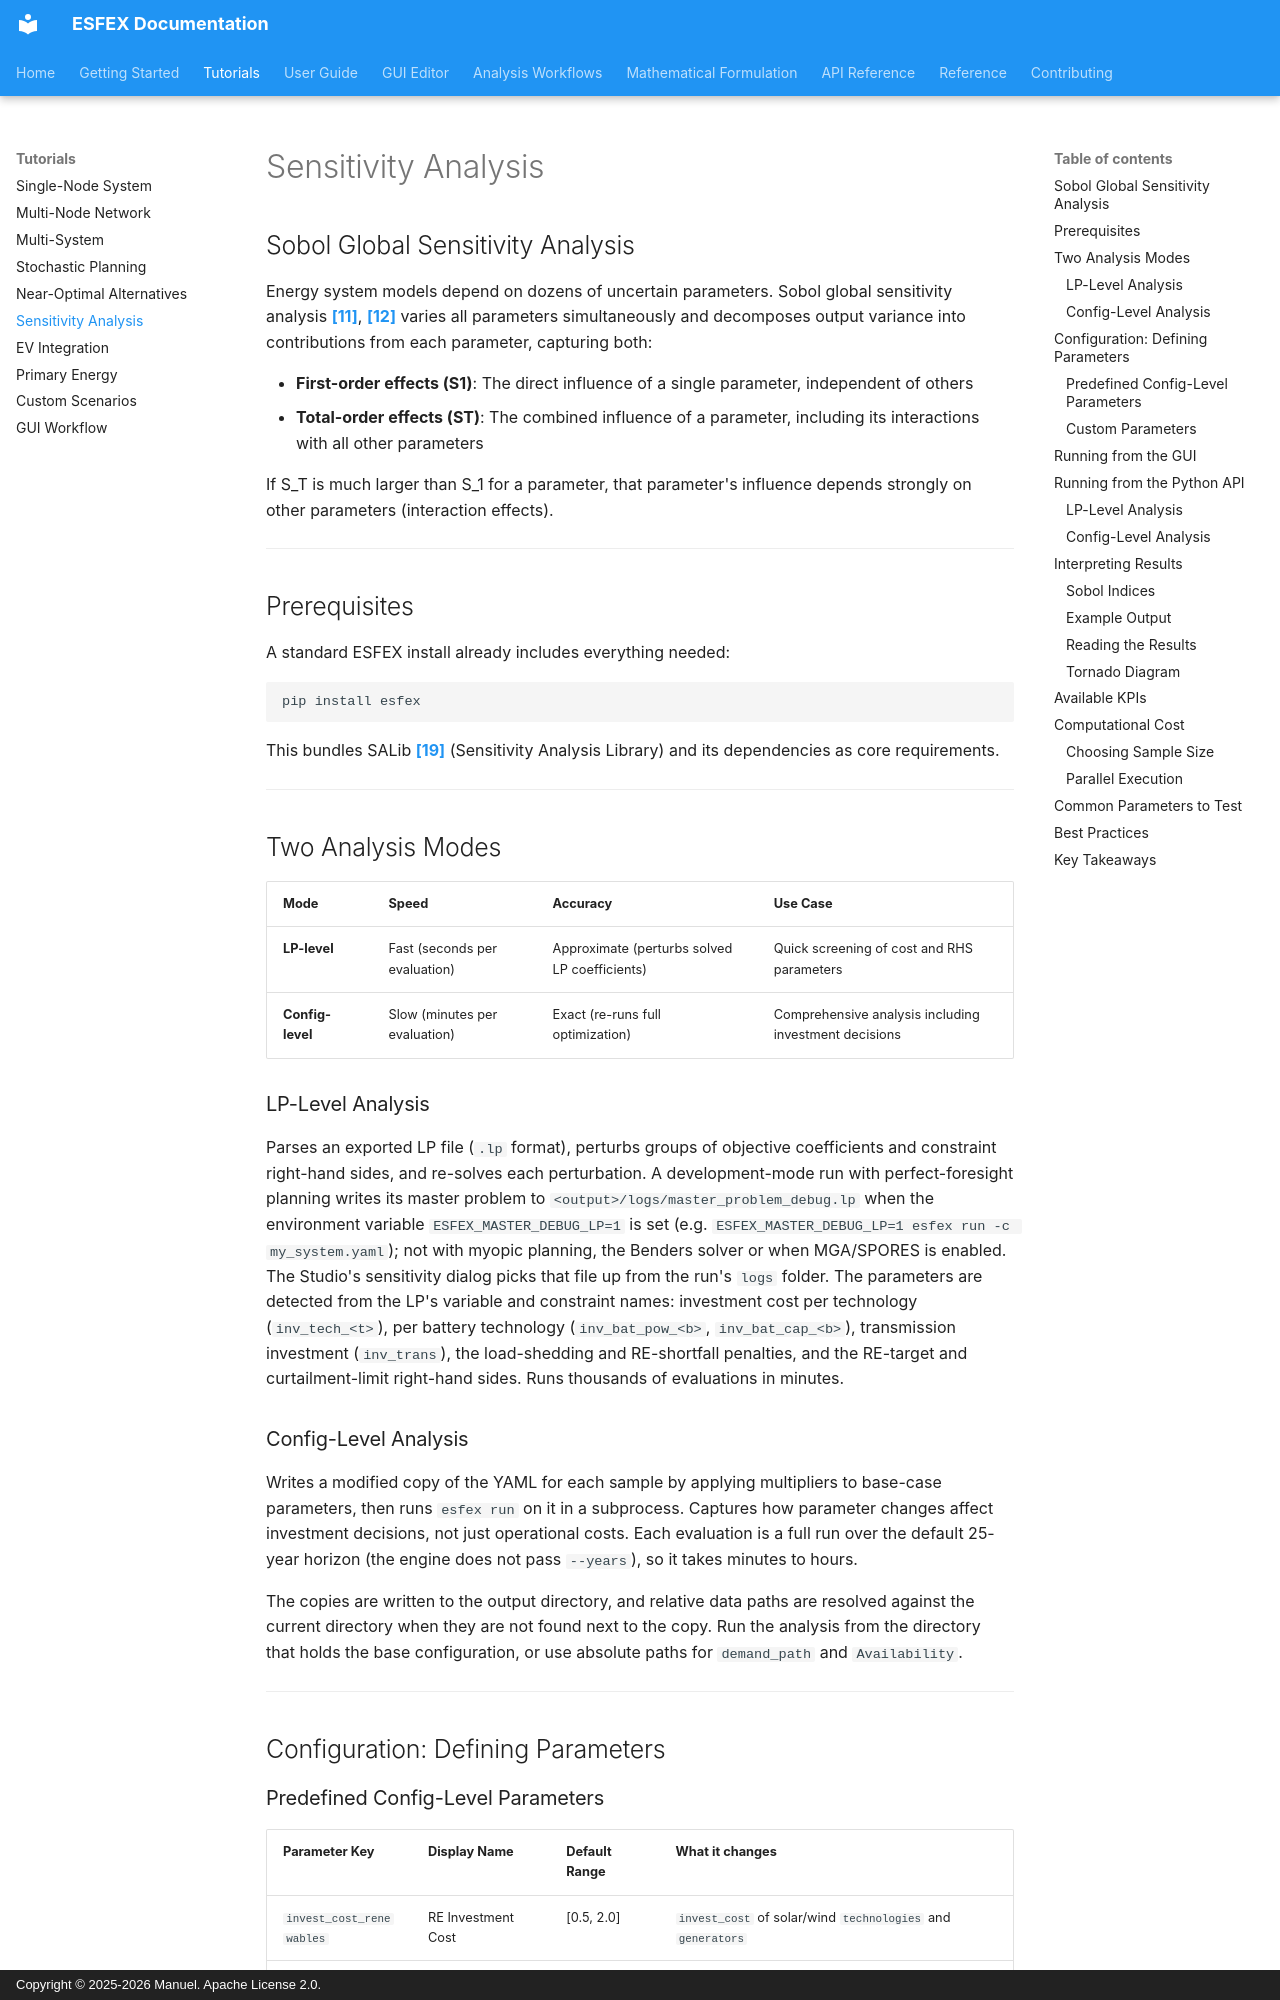

repository: Net-Zero-Horizon/ESFEX · page: tutorials/sensitivity-analysis/index.html · generator: mkdocs · copyright: Copyright © 2025-2026 Manuel. Apache License 2.0.

# Sensitivity Analysis

## Sobol Global Sensitivity Analysis

Energy system models depend on dozens of uncertain parameters. Sobol global sensitivity analysis [**[11]**](../reference/bibliography.md#ref11), [**[12]**](../reference/bibliography.md#ref12) varies all parameters simultaneously and decomposes output variance into contributions from each parameter, capturing both:

- **First-order effects (S1)**: The direct influence of a single parameter, independent of others
- **Total-order effects (ST)**: The combined influence of a parameter, including its interactions with all other parameters

If S_T is much larger than S_1 for a parameter, that parameter's influence depends strongly on other parameters (interaction effects).

---

## Prerequisites

A standard ESFEX install already includes everything needed:

```bash
pip install esfex
```

This bundles SALib [**[19]**](../reference/bibliography.md#ref19) (Sensitivity Analysis Library) and its dependencies as core requirements.

---

## Two Analysis Modes

| Mode | Speed | Accuracy | Use Case |
|------|-------|----------|----------|
| **LP-level** | Fast (seconds per evaluation) | Approximate (perturbs solved LP coefficients) | Quick screening of cost and RHS parameters |
| **Config-level** | Slow (minutes per evaluation) | Exact (re-runs full optimization) | Comprehensive analysis including investment decisions |

### LP-Level Analysis

Parses an exported LP file (`.lp` format), perturbs groups of objective coefficients and constraint right-hand sides, and re-solves each perturbation. A development-mode run with perfect-foresight planning writes its master problem to `<output>/logs/master_problem_debug.lp` when the environment variable `ESFEX_MASTER_DEBUG_LP=1` is set (e.g. `ESFEX_MASTER_DEBUG_LP=1 esfex run -c my_system.yaml`); not with myopic planning, the Benders solver or when MGA/SPORES is enabled. The Studio's sensitivity dialog picks that file up from the run's `logs` folder. The parameters are detected from the LP's variable and constraint names: investment cost per technology (`inv_tech_<t>`), per battery technology (`inv_bat_pow_<b>`, `inv_bat_cap_<b>`), transmission investment (`inv_trans`), the load-shedding and RE-shortfall penalties, and the RE-target and curtailment-limit right-hand sides. Runs thousands of evaluations in minutes.

### Config-Level Analysis

Writes a modified copy of the YAML for each sample by applying multipliers to base-case parameters, then runs `esfex run` on it in a subprocess. Captures how parameter changes affect investment decisions, not just operational costs. Each evaluation is a full run over the default 25-year horizon (the engine does not pass `--years`), so it takes minutes to hours.

The copies are written to the output directory, and relative data paths are resolved against the current directory when they are not found next to the copy. Run the analysis from the directory that holds the base configuration, or use absolute paths for `demand_path` and `Availability`.

---

## Configuration: Defining Parameters
